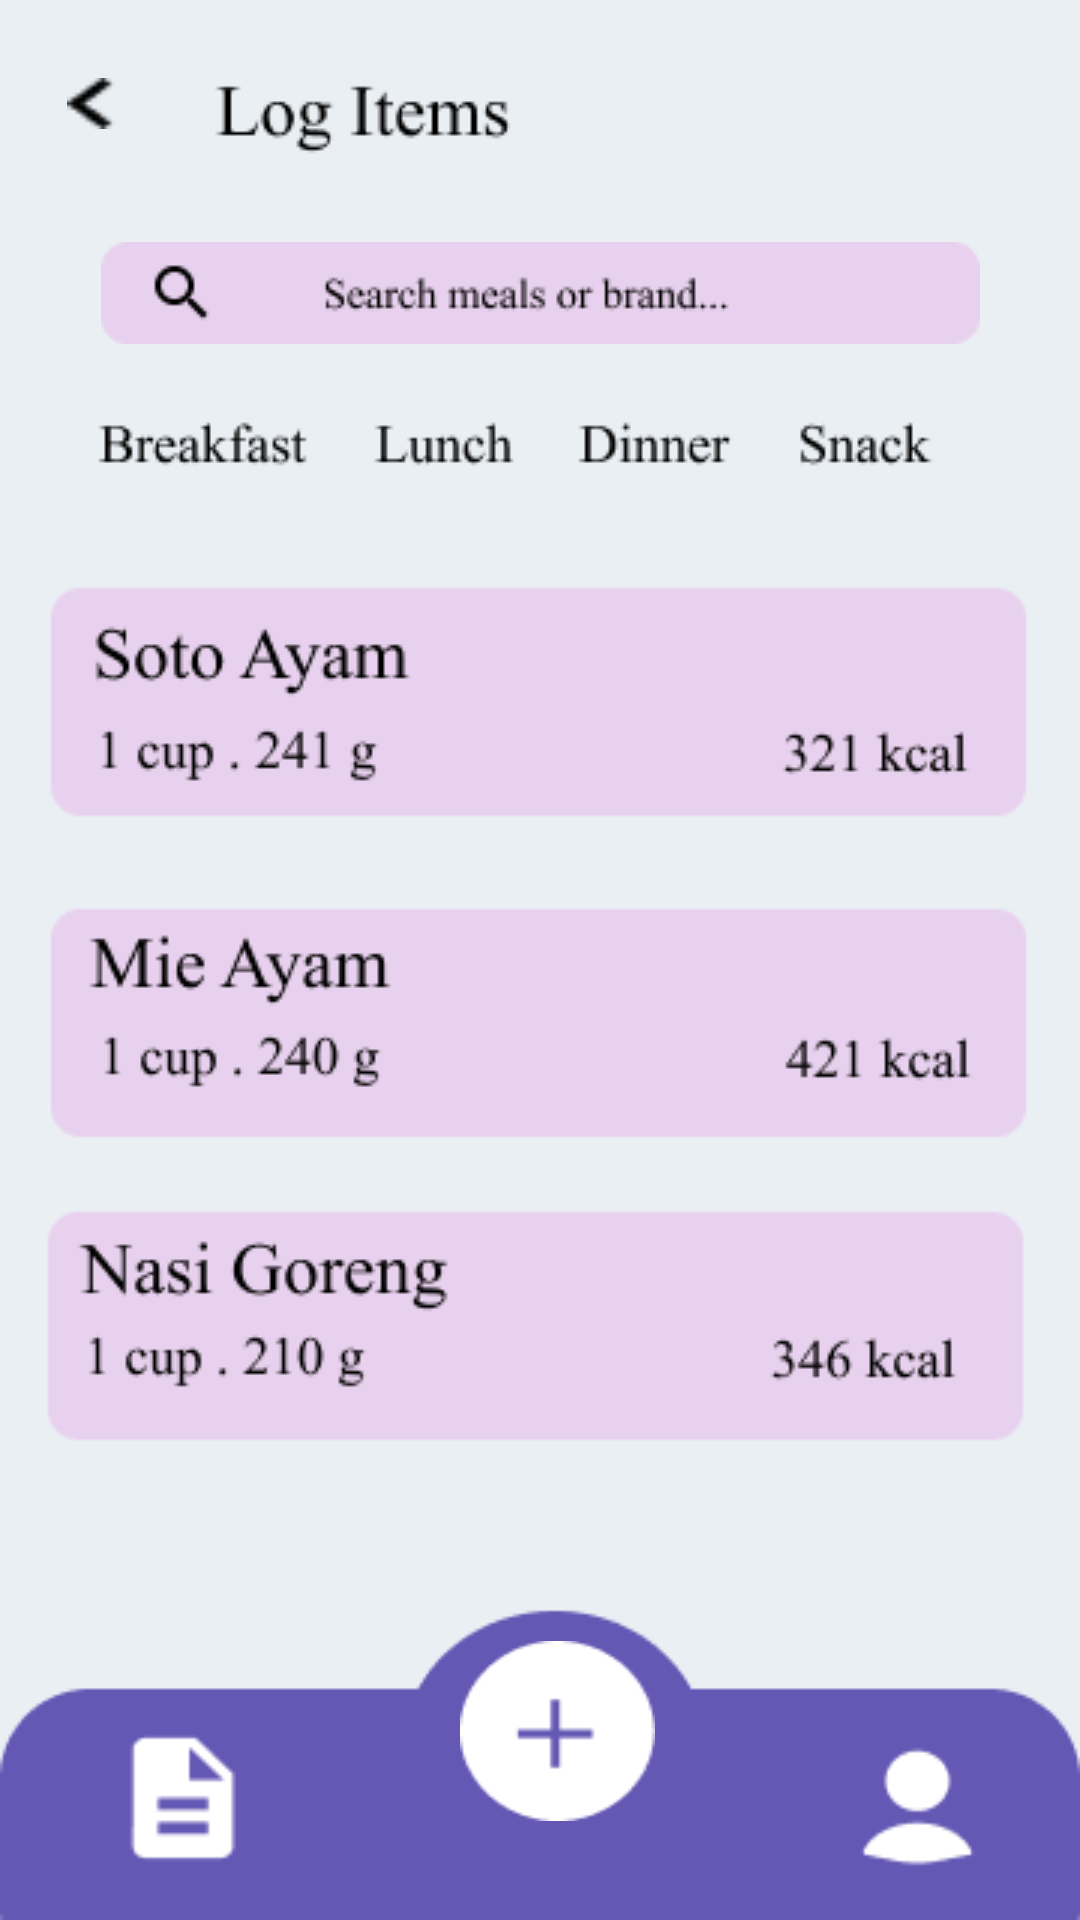

The Android layout XML behind this screen, and the referenced resources:
<!-- AndroidManifest.xml: application theme Theme.Design.NoActionBar -->
<!-- res/layout/activity_logitem.xml -->
<?xml version="1.0" encoding="utf-8"?>
<androidx.constraintlayout.widget.ConstraintLayout xmlns:android="http://schemas.android.com/apk/res/android"
    xmlns:app="http://schemas.android.com/apk/res-auto"
    xmlns:tools="http://schemas.android.com/tools"
    android:layout_width="match_parent"
    android:layout_height="match_parent"
    android:background="@drawable/background_item"
    tools:context=".LogitemActivity">

    <EditText
        android:id="@+id/editTextTextPersonName2"
        android:layout_width="wrap_content"
        android:layout_height="wrap_content"
        android:background="@drawable/search"
        android:ems="10"
        android:inputType="textPersonName"
        app:layout_constraintBottom_toBottomOf="parent"
        app:layout_constraintEnd_toEndOf="parent"
        app:layout_constraintStart_toStartOf="parent"
        app:layout_constraintTop_toTopOf="parent"
        app:layout_constraintVertical_bias="0.133"
        tools:ignore="SpeakableTextPresentCheck,TouchTargetSizeCheck" />

    <Button
        android:id="@+id/button11"
        android:layout_width="51dp"
        android:layout_height="48dp"
        android:background="@drawable/description"
        android:onClick="home"
        app:layout_constraintBottom_toBottomOf="parent"
        app:layout_constraintEnd_toEndOf="parent"
        app:layout_constraintHorizontal_bias="0.117"
        app:layout_constraintStart_toStartOf="parent"
        app:layout_constraintTop_toTopOf="parent"
        app:layout_constraintVertical_bias="0.972"
        tools:ignore="SpeakableTextPresentCheck" />

    <Button
        android:id="@+id/button9"
        android:layout_width="65dp"
        android:layout_height="60dp"
        android:background="@drawable/plus"
        android:onClick="foodoptions"
        app:layout_constraintBottom_toBottomOf="parent"
        app:layout_constraintEnd_toEndOf="parent"
        app:layout_constraintHorizontal_bias="0.52"
        app:layout_constraintStart_toStartOf="parent"
        app:layout_constraintTop_toTopOf="parent"
        app:layout_constraintVertical_bias="0.943"
        tools:ignore="SpeakableTextPresentCheck" />

    <Button
        android:id="@+id/button12"
        android:layout_width="51dp"
        android:layout_height="48dp"
        android:background="@drawable/user"
        android:onClick="settings"
        app:layout_constraintBottom_toBottomOf="parent"
        app:layout_constraintEnd_toEndOf="parent"
        app:layout_constraintHorizontal_bias="0.907"
        app:layout_constraintStart_toStartOf="parent"
        app:layout_constraintTop_toTopOf="parent"
        app:layout_constraintVertical_bias="0.976"
        tools:ignore="SpeakableTextPresentCheck" />

    <Button
        android:id="@+id/button8"
        android:layout_width="16dp"
        android:layout_height="17dp"
        android:background="@drawable/vector"
        android:onClick="back"
        app:layout_constraintBottom_toBottomOf="parent"
        app:layout_constraintEnd_toEndOf="parent"
        app:layout_constraintHorizontal_bias="0.065"
        app:layout_constraintStart_toStartOf="parent"
        app:layout_constraintTop_toTopOf="parent"
        app:layout_constraintVertical_bias="0.042"
        tools:ignore="TouchTargetSizeCheck,SpeakableTextPresentCheck" />

</androidx.constraintlayout.widget.ConstraintLayout>
<!-- resources referenced by this layout -->
<resources>
  <!-- drawable background_item: png bitmap (drawable-v24, 19231 bytes) -->
  <!-- drawable description: png bitmap (drawable-v24, 438 bytes) -->
  <!-- drawable plus: png bitmap (drawable-v24, 1060 bytes) -->
  <!-- drawable search: png bitmap (drawable-v24, 2463 bytes) -->
  <!-- drawable user: png bitmap (drawable-v24, 583 bytes) -->
  <!-- drawable vector: png bitmap (drawable-v24, 222 bytes) -->
</resources>
